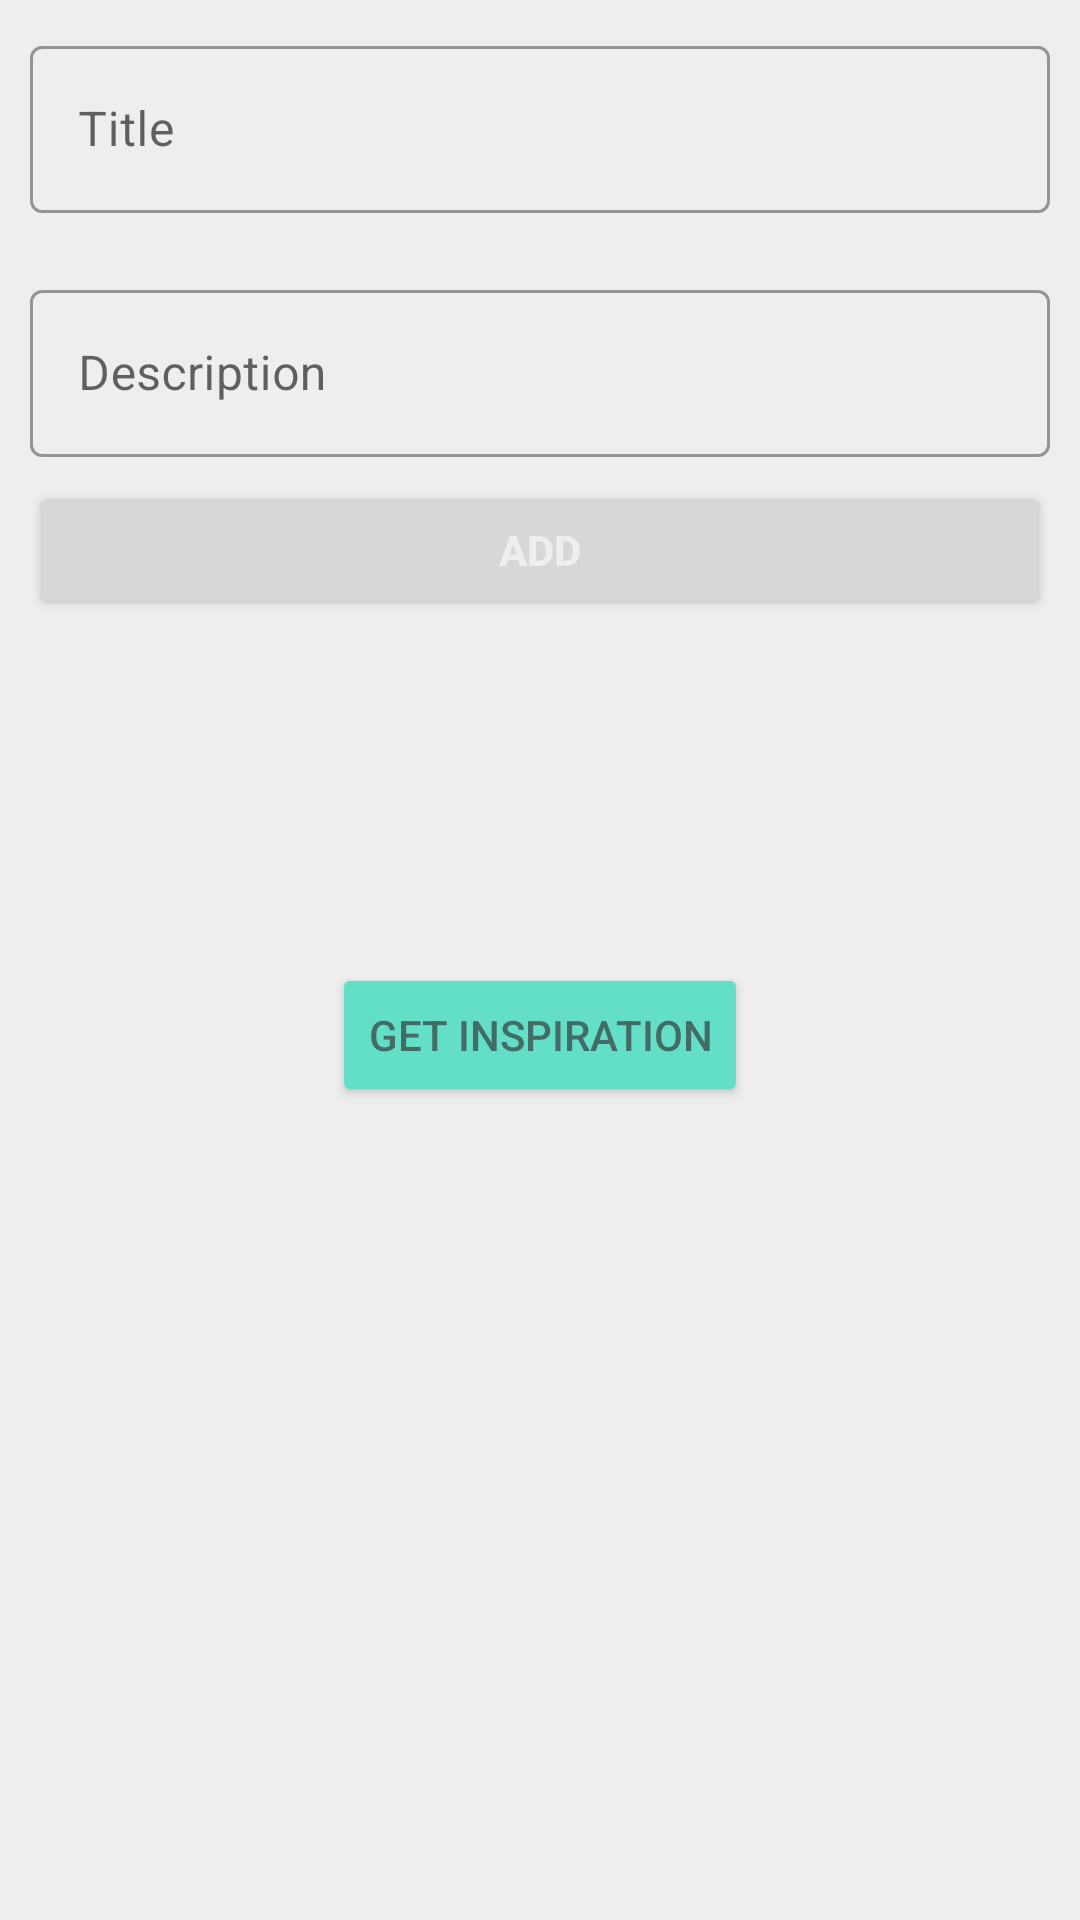

Layout XML and referenced resources for this Android screen:
<!-- AndroidManifest.xml: application theme AppTheme -->
<!-- res/layout/fragment_new_task.xml -->
<?xml version="1.0" encoding="utf-8"?>
<layout xmlns:android="http://schemas.android.com/apk/res/android"
    xmlns:app="http://schemas.android.com/apk/res-auto"
    xmlns:tools="http://schemas.android.com/tools"


    android:transitionName="shared_element_container">


    <FrameLayout

        android:layout_width="match_parent"
        android:layout_height="match_parent"
        android:background="@color/background"
        tools:context=".ui.task.NewTaskFragment"

        >

        <LinearLayout
            android:layout_width="match_parent"
            android:layout_margin="10dp"
            android:layout_height="match_parent"
            android:orientation="vertical">


            <com.google.android.material.textfield.TextInputLayout

                android:layout_width="match_parent"
                android:layout_height="wrap_content"
                android:hint="@string/title"
                android:inputType="textNoSuggestions"
                app:errorEnabled="true"
                android:id="@+id/material_text"
                style="@style/Widget.MaterialComponents.TextInputLayout.OutlinedBox">

            <com.google.android.material.textfield.TextInputEditText
                android:id="@+id/editTextTitle"
                android:layout_width="match_parent"
                android:layout_height="wrap_content"
                />
            </com.google.android.material.textfield.TextInputLayout>

            <com.google.android.material.textfield.TextInputLayout

                android:layout_width="match_parent"
                android:layout_height="wrap_content"
                android:hint="@string/describtion"
                android:inputType="textNoSuggestions"
                style="@style/Widget.MaterialComponents.TextInputLayout.OutlinedBox">

                <com.google.android.material.textfield.TextInputEditText
                    android:id="@+id/editTextDescrib"
                    android:layout_width="match_parent"
                    android:layout_height="wrap_content"
                    />
            </com.google.android.material.textfield.TextInputLayout>


            <Button
                android:id="@+id/bbb"
                android:layout_width="match_parent"
                android:layout_height="46dp"
                android:layout_marginTop="8dp"
                android:elevation="2dp"
                android:text="@string/done_button"
                android:textColor="#eeeeee"
                android:textStyle="bold" />


            <androidx.constraintlayout.widget.ConstraintLayout
                android:layout_width="match_parent"
                android:layout_height="528dp">


                <Button
                    android:id="@+id/motiv_button"
                    android:layout_width="wrap_content"
                    android:layout_height="wrap_content"
                    android:backgroundTint="@color/Inspiration_button"
                    android:elevation="2dp"
                    android:text="@string/get_inspiration"
                    android:textColor="@color/Inspiration_button_text"

                    app:cornerRadius="20dp"
                    app:layout_constraintBottom_toBottomOf="parent"
                    app:layout_constraintEnd_toEndOf="parent"
                    app:layout_constraintStart_toStartOf="parent"
                    app:layout_constraintTop_toTopOf="parent"
                    app:layout_constraintVertical_bias="0.239" />

                <ProgressBar
                    android:id="@+id/progress_bar"
                    android:layout_width="wrap_content"
                    android:layout_height="wrap_content"
                    android:indeterminate="true"
                    android:visibility="gone"
                    app:layout_constraintBottom_toBottomOf="parent"
                    app:layout_constraintEnd_toEndOf="parent"
                    app:layout_constraintStart_toStartOf="parent"
                    app:layout_constraintTop_toBottomOf="@+id/motiv_button"
                    app:layout_constraintVertical_bias="0.173" />

                <TextView
                    android:id="@+id/motivation_text"
                    android:layout_width="match_parent"
                    android:layout_height="wrap_content"
                    android:layout_marginTop="20dp"
                    android:paddingLeft="10dp"
                    android:text=""
                    android:textAlignment="center"
                    android:textSize="20dp"
                    app:layout_constraintBottom_toBottomOf="parent"
                    app:layout_constraintEnd_toEndOf="parent"
                    app:layout_constraintHorizontal_bias="0.0"
                    app:layout_constraintStart_toStartOf="parent"
                    app:layout_constraintTop_toBottomOf="@+id/motiv_button"
                    app:layout_constraintVertical_bias="0.025" />

                <TextView
                    android:id="@+id/motivation_author"
                    android:layout_width="match_parent"
                    android:layout_height="wrap_content"
                    android:paddingLeft="10dp"
                    android:paddingRight="20dp"
                    android:text=""
                    android:textAlignment="viewEnd"
                    app:layout_constraintBottom_toBottomOf="parent"
                    app:layout_constraintEnd_toEndOf="parent"
                    app:layout_constraintHorizontal_bias="0.0"
                    app:layout_constraintStart_toStartOf="parent"
                    app:layout_constraintTop_toBottomOf="@+id/motivation_text"
                    app:layout_constraintVertical_bias="0.087" />
            </androidx.constraintlayout.widget.ConstraintLayout>


        </LinearLayout>

    </FrameLayout>
</layout>
<!-- resources referenced by this layout -->
<resources>
  <color name="Inspiration_button">#62DFC6</color>
  <color name="Inspiration_button_text">#CD3C504E</color>
  <color name="background">#eeeeee</color>
  <string name="describtion">Description</string>
  <string name="done_button">ADD</string>
  <string name="get_inspiration">Get Inspiration</string>
  <string name="title">Title</string>
  <style name="AppTheme" parent="Theme.MaterialComponents.DayNight.NoActionBar">
          
  
          <item name="colorPrimary">@color/colorPrimary</item>
          <item name="colorPrimaryDark">@color/colorPrimaryDark</item>
          <item name="colorAccent">@color/colorAccent</item>
          <item name="background">@color/background</item>
          <item name="colorError">#F67A7A</item>
  
          <item name="android:colorSecondary">@color/secondary</item>
  
      </style>
  <color name="colorPrimary">#0ABF9A</color>
  <color name="colorPrimaryDark">#01916F</color>
  <color name="colorAccent">#62DFC6</color>
  <color name="secondary">#ffc518</color>
</resources>
